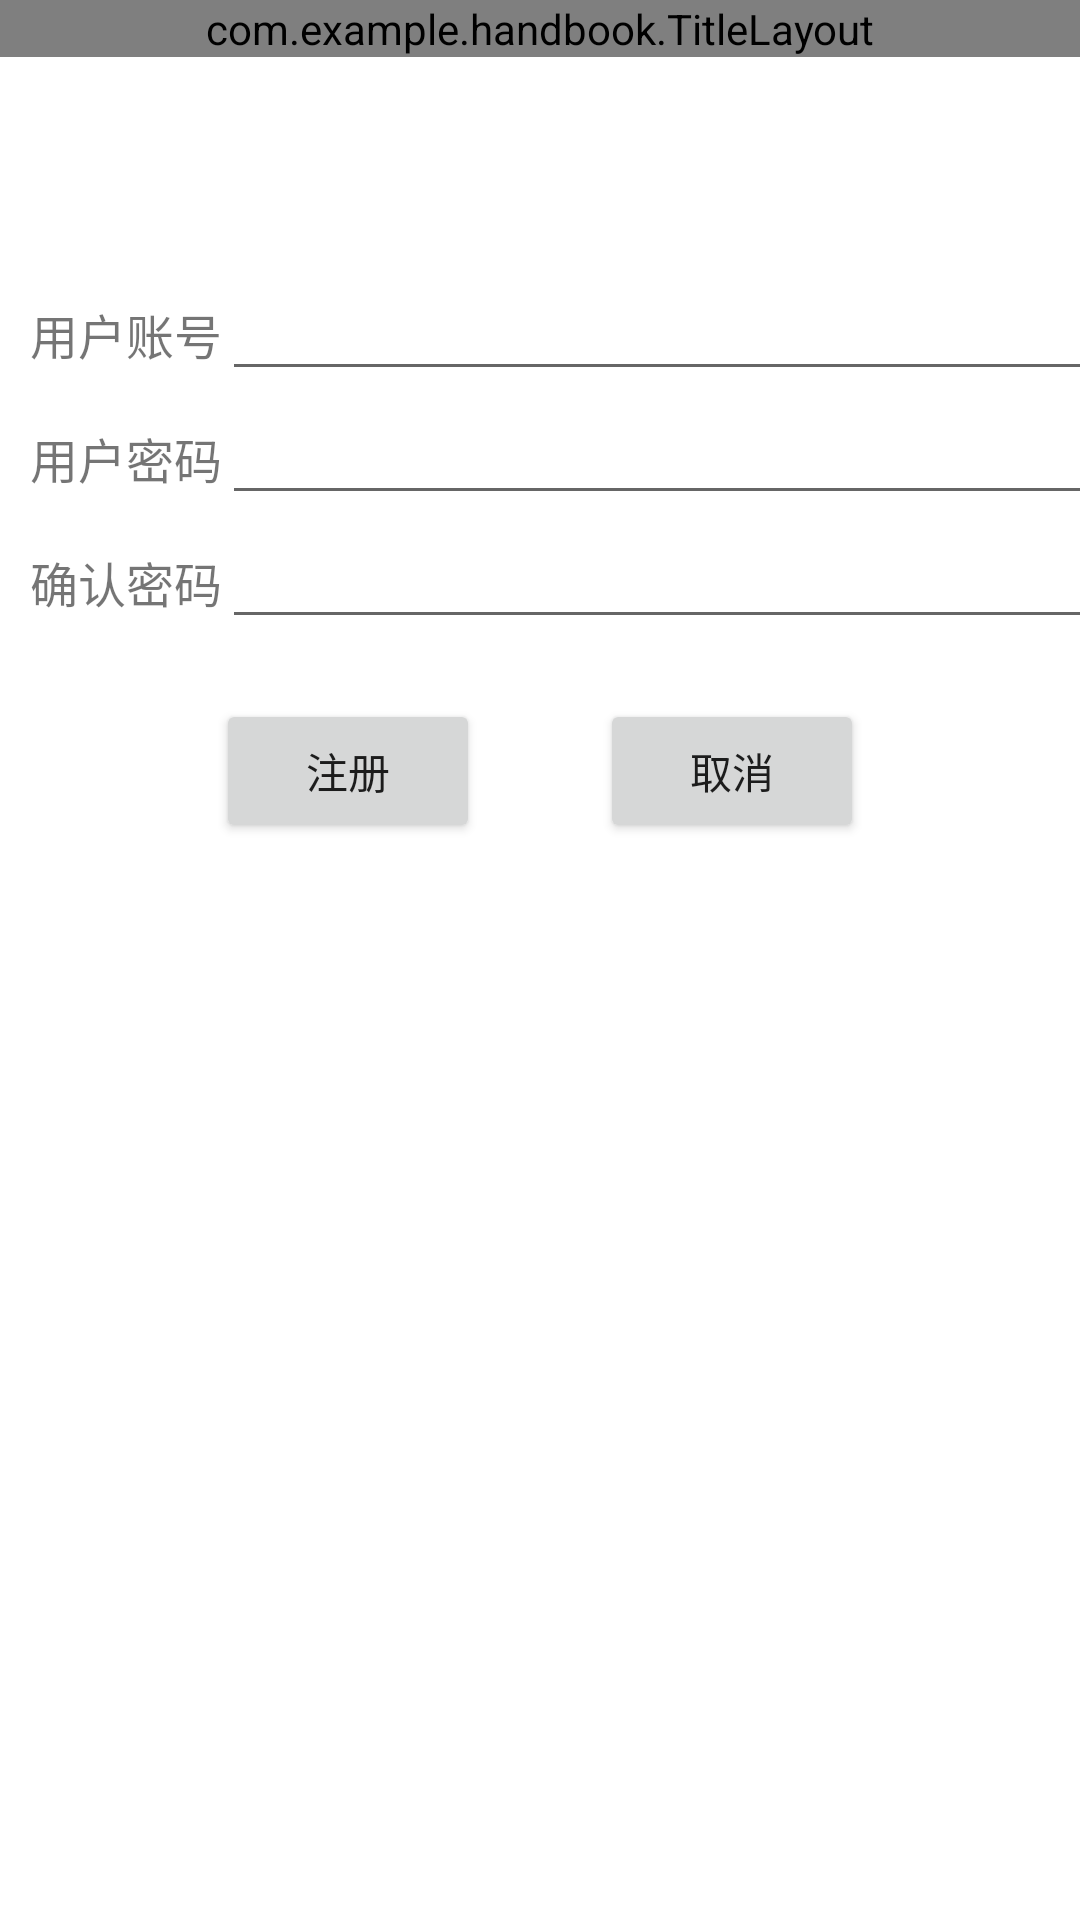

The Android layout XML behind this screen, and the referenced resources:
<!-- AndroidManifest.xml: application theme Theme.Handbook -->
<!-- res/layout/activity_register.xml -->
<?xml version="1.0" encoding="utf-8"?>
<LinearLayout xmlns:android="http://schemas.android.com/apk/res/android"
    xmlns:app="http://schemas.android.com/apk/res-auto"
    xmlns:tools="http://schemas.android.com/tools"
    android:layout_width="match_parent"
    android:layout_height="match_parent"
    android:orientation="vertical">


    <com.example.handbook.TitleLayout
        android:layout_width="match_parent"
        android:layout_height="wrap_content"/>
    <TableLayout
        android:layout_width="match_parent"
        android:layout_height="wrap_content"
        android:stretchColumns="1"
        android:layout_marginTop="30dp">

        
        <TableRow
            android:layout_marginTop="40dp"
            android:layout_marginLeft="10dp">
            <TextView
                android:text="用户账号"
                android:textSize="16sp"
                android:layout_width="wrap_content"
                android:layout_height="wrap_content"
                />
            <EditText
                android:text=""
                android:id="@+id/userEditText"
                android:layout_height="wrap_content"
                android:layout_width="fill_parent"/>
        </TableRow>
        
        <TableRow
            android:layout_marginLeft="10dp">
            <TextView
                android:text="用户密码"
                android:textSize="16sp"
                android:layout_width="wrap_content"
                android:layout_height="wrap_content"/>
            <EditText
                android:text=""
                android:id="@+id/pwdEditText"
                android:layout_width="fill_parent"
                android:layout_height="wrap_content"
                android:inputType="textPassword"/>
        </TableRow>

        
        <TableRow
            android:layout_marginLeft="10dp">
            <TextView
                android:text="确认密码"
                android:textSize="16sp"
                android:layout_width="wrap_content"
                android:layout_height="wrap_content"/>
            <EditText
                android:text=""
                android:id="@+id/cf_pwdEditText"
                android:layout_width="fill_parent"
                android:layout_height="wrap_content"
                android:inputType="textPassword"/>
        </TableRow>


        
        <LinearLayout android:orientation="horizontal"
            android:layout_height="wrap_content"
            android:layout_width="wrap_content"
            android:gravity="center"
            android:layout_marginTop="20dp">
            <Button
                android:id="@+id/bnRegister"
                android:text="注册"
                android:layout_width="wrap_content"
                android:layout_height="wrap_content"
                android:layout_marginRight="20dp"/>
            <Button
                android:id="@+id/bnCancel"
                android:text="取消"
                android:layout_height="wrap_content"
                android:layout_width="wrap_content"
                android:layout_marginLeft="20dp"/>
        </LinearLayout>
    </TableLayout>

</LinearLayout>
<!-- resources referenced by this layout -->
<resources>
  <style name="Theme.Handbook" parent="Theme.MaterialComponents.DayNight.DarkActionBar">
          
          <item name="colorPrimary">@color/purple_500</item>
          <item name="colorPrimaryVariant">@color/purple_700</item>
          <item name="colorOnPrimary">@color/white</item>
          
          <item name="colorSecondary">@color/teal_200</item>
          <item name="colorSecondaryVariant">@color/teal_700</item>
          <item name="colorOnSecondary">@color/black</item>
          
          <item name="android:statusBarColor" tools:targetApi="l">?attr/colorPrimaryVariant</item>
          
      </style>
  <color name="purple_500">#FF6200EE</color>
  <color name="purple_700">#FF3700B3</color>
  <color name="white">#FFFFFFFF</color>
  <color name="teal_200">#FF03DAC5</color>
  <color name="teal_700">#FF018786</color>
  <color name="black">#FF000000</color>
</resources>
